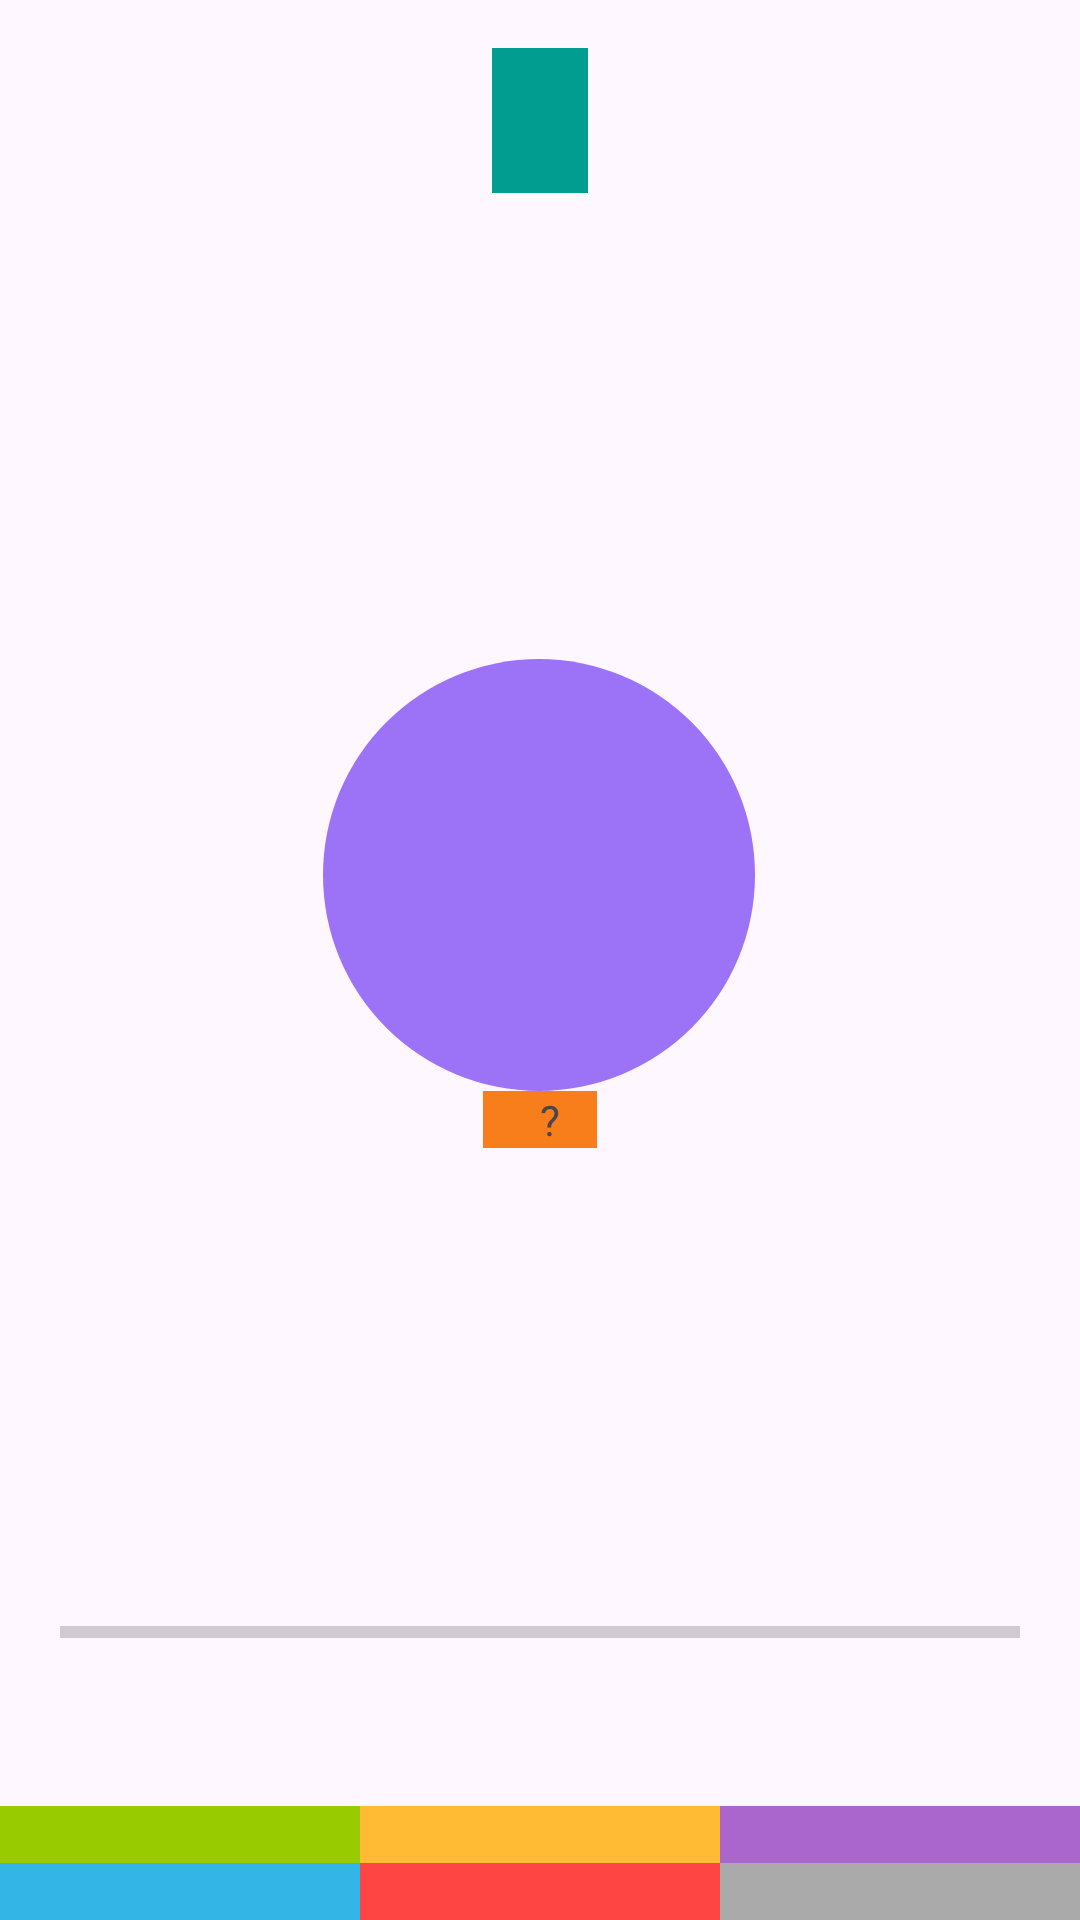

Produce the Android XML layout that renders to this screen, including the resource entries it uses.
<!-- AndroidManifest.xml: application theme Theme.ArithmetiQuest -->
<!-- res/layout/fragment_game.xml -->
<?xml version="1.0" encoding="utf-8"?>
<androidx.constraintlayout.widget.ConstraintLayout xmlns:android="http://schemas.android.com/apk/res/android"
    xmlns:app="http://schemas.android.com/apk/res-auto"
    xmlns:tools="http://schemas.android.com/tools"
    android:layout_width="match_parent"
    android:layout_height="match_parent"
    tools:context=".presentation.GameFragment">


    <TextView
        android:id="@+id/tv_timer"
        android:layout_width="wrap_content"
        android:layout_height="wrap_content"
        android:layout_margin="16dp"
        android:layout_gravity="center"
        app:layout_constraintEnd_toEndOf="parent"
        app:layout_constraintStart_toStartOf="parent"
        app:layout_constraintTop_toTopOf="parent"
        android:background="#009d90"
        android:fontFamily="sans-serif-thin"
        android:gravity="center"
        android:paddingStart="16dp"
        android:paddingTop="8dp"
        android:paddingEnd="16dp"
        android:textStyle="bold"
        android:paddingBottom="8dp"
        tools:text="00:00"
        android:textColor="#FFFFFF"
        android:textSize="24sp" />

    <TextView
        android:id="@+id/tv_sum"
        style="@style/QuestionTextStyle"
        android:layout_width="144dp"
        android:layout_height="144dp"
        android:background="@drawable/circle_background"
        app:layout_constraintBottom_toTopOf="@id/tv_left_number"
        app:layout_constraintEnd_toEndOf="parent"
        app:layout_constraintHorizontal_bias="0.498"
        app:layout_constraintStart_toStartOf="parent"
        app:layout_constraintTop_toTopOf="parent"
        app:layout_constraintVertical_chainStyle="packed"
        tools:text="1" />

    <TextView
        android:id="@+id/tv_left_number"
        style="@style/QuestionTextStyle"
        android:layout_width="0dp"
        android:layout_height="wrap_content"
        android:background="#f77e1b"
        app:layout_constraintBottom_toTopOf="@id/tv_option_1"
        app:layout_constraintDimensionRatio="1:1"
        app:layout_constraintEnd_toStartOf="@id/tv_question"
        app:layout_constraintHorizontal_chainStyle="packed"
        app:layout_constraintStart_toStartOf="parent"
        app:layout_constraintTop_toBottomOf="@id/tv_sum"
        tools:text="7" />

    <TextView
        android:id="@+id/tv_question"
        style="@style/QuestionTextStyle"
        android:layout_width="0dp"
        android:layout_height="wrap_content"
        android:background="#f77e1b"
        android:text="@string/question_mark"
        app:layout_constraintBottom_toBottomOf="@id/tv_left_number"
        app:layout_constraintDimensionRatio="1:1"
        app:layout_constraintEnd_toEndOf="parent"
        app:layout_constraintStart_toEndOf="@id/tv_left_number"
        app:layout_constraintTop_toTopOf="@id/tv_left_number" />

    <TextView
        android:id="@+id/tv_option_1"
        style="@style/OptionTextStyle"
        android:layout_width="0dp"
        android:layout_height="wrap_content"
        android:background="@android:color/holo_green_light"
        app:layout_constraintBottom_toTopOf="@id/tv_option_4"
        app:layout_constraintEnd_toStartOf="@id/tv_option_5"
        app:layout_constraintHorizontal_chainStyle="spread"
        app:layout_constraintStart_toStartOf="parent"
        tools:text="1" />

    <TextView
        android:id="@+id/tv_option_2"
        style="@style/OptionTextStyle"
        android:layout_width="0dp"
        android:layout_height="wrap_content"
        android:background="@android:color/holo_orange_light"
        app:layout_constraintBottom_toTopOf="@id/tv_option_4"
        app:layout_constraintEnd_toStartOf="@id/tv_option_6"
        app:layout_constraintStart_toEndOf="@id/tv_option_4"
        tools:text="2" />

    <TextView
        android:id="@+id/tv_option_3"
        style="@style/OptionTextStyle"
        android:layout_width="0dp"
        android:layout_height="wrap_content"
        android:background="@android:color/holo_purple"
        app:layout_constraintBottom_toTopOf="@id/tv_option_4"
        app:layout_constraintEnd_toEndOf="parent"
        app:layout_constraintStart_toEndOf="@id/tv_option_5"
        tools:text="3" />

    <TextView
        android:id="@+id/tv_option_4"
        style="@style/OptionTextStyle"
        android:layout_width="0dp"
        android:layout_height="wrap_content"
        android:background="@android:color/holo_blue_light"
        app:layout_constraintBottom_toBottomOf="parent"
        app:layout_constraintEnd_toStartOf="@id/tv_option_5"
        app:layout_constraintHorizontal_chainStyle="spread"
        app:layout_constraintStart_toStartOf="parent"
        tools:text="4" />

    <TextView
        android:id="@+id/tv_option_5"
        style="@style/OptionTextStyle"
        android:layout_width="0dp"
        android:layout_height="wrap_content"
        android:background="@android:color/holo_red_light"
        app:layout_constraintBottom_toBottomOf="parent"
        app:layout_constraintEnd_toStartOf="@id/tv_option_6"
        app:layout_constraintStart_toEndOf="@id/tv_option_4"
        tools:text="5" />

    <TextView
        android:id="@+id/tv_option_6"
        style="@style/OptionTextStyle"
        android:layout_width="0dp"
        android:layout_height="wrap_content"
        android:background="@android:color/darker_gray"
        app:layout_constraintBottom_toBottomOf="parent"
        app:layout_constraintEnd_toEndOf="parent"
        app:layout_constraintStart_toEndOf="@id/tv_option_5"
        tools:text="6" />

    <TextView
        android:id="@+id/tv_answers_progress"
        android:layout_width="wrap_content"
        android:layout_height="wrap_content"
        android:layout_margin="16dp"
        android:fontFamily="casual"
        android:letterSpacing="0.1"
        android:textStyle="bold"
        tools:text="@string/progress_answers"
        app:layout_constraintStart_toStartOf="parent"
        app:layout_constraintEnd_toEndOf="parent"
        app:layout_constraintBottom_toTopOf="@id/progress_bar"
        app:layout_constraintTop_toBottomOf="@id/tv_left_number"
        app:layout_constraintVertical_chainStyle="spread" />

    <ProgressBar
        android:id="@+id/progress_bar"
        style="?android:attr/progressBarStyleHorizontal"
        android:layout_width="0dp"
        android:layout_height="wrap_content"
        android:max="100"
        android:layout_marginStart="20dp"
        android:layout_marginEnd="20dp"
        android:secondaryProgressTint="@android:color/background_dark"
        app:layout_constraintBottom_toTopOf="@+id/tv_option_2"
        app:layout_constraintEnd_toEndOf="parent"
        app:layout_constraintStart_toStartOf="parent"
        app:layout_constraintTop_toBottomOf="@+id/tv_answers_progress" />

</androidx.constraintlayout.widget.ConstraintLayout>
<!-- resources referenced by this layout -->
<resources>
  <!-- drawable circle_background (drawable) -->
  <?xml version="1.0" encoding="utf-8"?>
  <shape xmlns:android="http://schemas.android.com/apk/res/android"
      android:shape="oval">
      <solid android:color="#9c73f7" />
  </shape>
  <string name="progress_answers">Correct answers %s (minimum %s)</string>
  <string name="question_mark">\?</string>
  <style name="Theme.ArithmetiQuest" parent="Base.Theme.ArithmetiQuest" />
  <style name="Base.Theme.ArithmetiQuest" parent="Theme.Material3.DayNight.NoActionBar">
          
          
      </style>
</resources>
